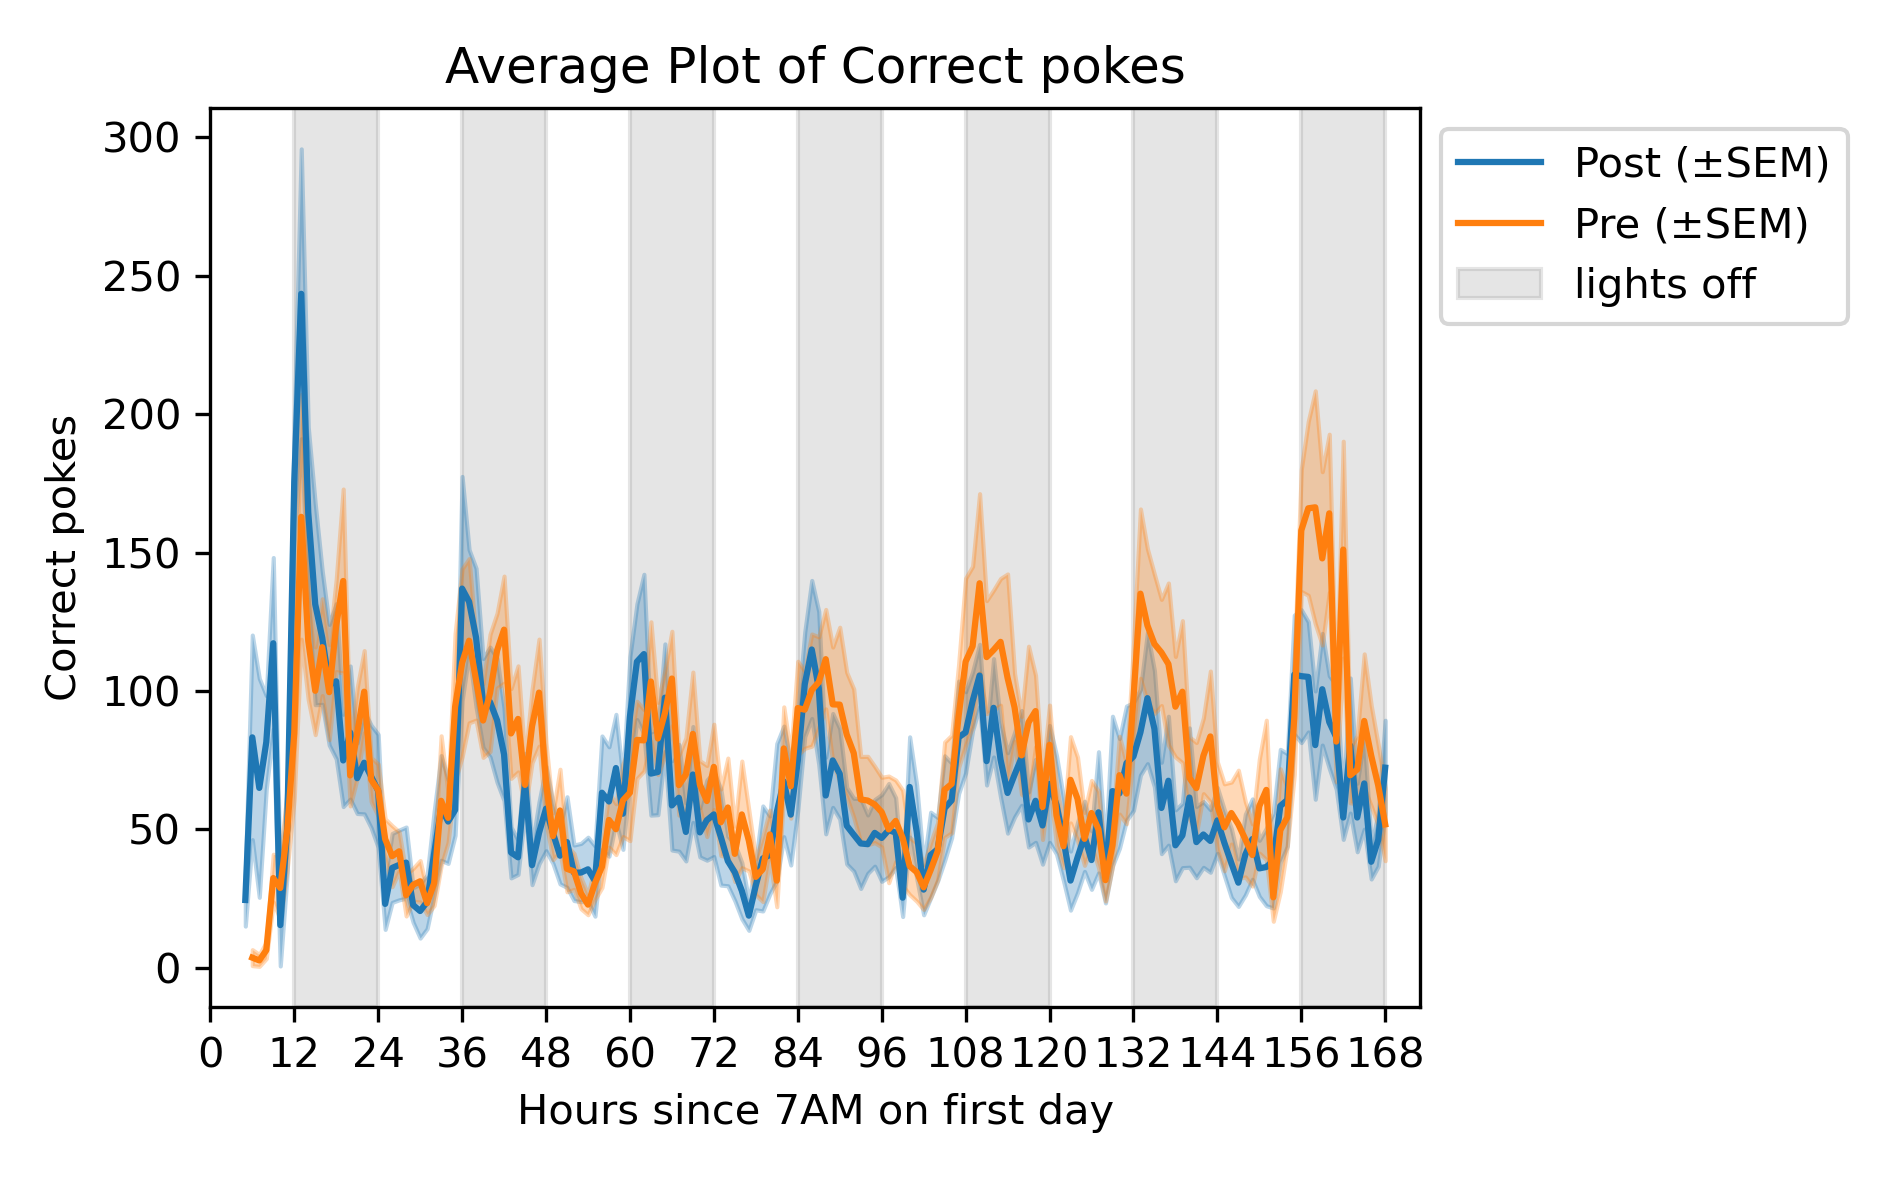

Source data for this figure (header and first rows):
Elapsed Hours (since 7:00), CE8_FED001_061621_concat_00.CSV, CE8_FED002_061621_00.CSV, CE8_FED003_061621_00.CSV, CE8_FED005_061621_00.CSV, CE8_FED006_061621_01.CSV, CE8_FED009_061621_00.CSV, CE8a_FED001_090321_concat_00.CSV, CE8a_FED002_090321_concat_00.CSV, CE8a_FED003_090321_01.CSV, CE8a_FED004_090321_00.CSV, CE8a_FED005_090321_concat_00.CSV, CE8a_FED006_090321_02.CSV, CE8_FED001_060921_00.CSV, CE8_FED002_060921_concat_00.CSV, CE8_FED003_060921_concat_00.CSV, CE8_FED005_060921_concat_00.CSV, CE8_FED006_060921_01.CSV, CE8_FED009_060921_00.CSV, CE8a_FED001_082621_01.CSV, CE8a_FED002_082621_03.CSV, CE8a_FED003_082621_05.CSV, CE8a_FED004_082621_01.CSV, CE8a_FED005_082621_01.CSV
0.0, , , , , , , , , , , , , , , , , , , , , , , 
1.0, , , , , , , , , , , , , , , , , , , , , , , 
2.0, , , , , , , , , , , , , , , , , , , , , , , 
3.0, , , , , , , , , , , , , , , , , , , , , , , 
4.0, , , , , , , , , , , , , , , , , , , , , , , 
5.0, , , , , , , 6.0, 31.0, , 13.0, 48.0, , , , , , , , , , , , 
6.0, , , , , , , 18.0, 55.0, , 189.0, 71.0, , , , , , , , 18.0, 0.0, 2.0, 1.0, 1.0
7.0, , , , , , , 0.0, 72.0, , 174.0, 14.0, , , , , , , , 13.0, 3.0, 0.0, 0.0, 0.0
8.0, , , , , , , 126.0, 89.0, , 53.0, 58.0, , 4.0, 1.0, 2.0, 8.0, 2.0, 2.0, 38.0, 2.0, 4.0, 0.0, 9.0
9.0, , , , , , , 176.0, 120.0, , 142.0, 31.0, , 25.0, 22.0, 97.0, 47.0, 57.0, 2.0, 24.0, 72.0, 3.0, 21.0, 13.0
10.0, , , 3.0, 1.0, 0.0, , 104.0, 0.0, , 0.0, 0.0, , 18.0, 31.0, 69.0, 16.0, 137.0, 3.0, 6.0, 19.0, 2.0, 0.0, 39.0
11.0, 27.0, 22.0, 104.0, 79.0, 75.0, 56.0, 174.0, 6.0, , 0.0, 9.0, 5.0, 70.0, 76.0, 62.0, 26.0, 57.0, 171.0, 18.0, 9.0, 10.0, 10.0, 83.0
12.0, 255.0, 74.0, 195.0, 183.0, 202.0, 295.0, 111.0, 227.0, 26.0, 173.0, 165.0, 201.0, 107.0, 46.0, 123.0, 76.0, 102.0, 267.0, 20.0, 19.0, 31.0, 18.0, 200.0
13.0, 400.0, 188.0, 310.0, 198.0, 648.0, 232.0, 47.0, 199.0, 92.0, 451.0, 117.0, 40.0, 173.0, 113.0, 206.0, 117.0, 331.0, 524.0, 84.0, 44.0, 3.0, 21.0, 285.0
14.0, 124.0, 109.0, 51.0, 62.0, 221.0, 162.0, 32.0, 199.0, 200.0, 429.0, 230.0, 155.0, 106.0, 106.0, 259.0, 68.0, 236.0, 205.0, 93.0, 54.0, 38.0, 76.0, 112.0
15.0, 40.0, 34.0, 69.0, 77.0, 108.0, 39.0, 77.0, 101.0, 162.0, 458.0, 112.0, 299.0, 97.0, 31.0, 177.0, 95.0, 71.0, 178.0, 70.0, 50.0, 145.0, 116.0, 154.0
16.0, 116.0, 41.0, 107.0, 76.0, 45.0, 114.0, 18.0, 160.0, 146.0, 196.0, 85.0, 327.0, 141.0, 100.0, 92.0, 104.0, 122.0, 215.0, 78.0, 59.0, 139.0, 47.0, 239.0
17.0, 39.0, 24.0, 78.0, 159.0, 91.0, 75.0, 8.0, 171.0, 23.0, 162.0, 144.0, 253.0, 202.0, 30.0, 25.0, 50.0, 79.0, 68.0, 136.0, 126.0, 153.0, 63.0, 186.0
18.0, 50.0, 70.0, 63.0, 57.0, 40.0, 62.0, 2.0, 190.0, 41.0, 353.0, 140.0, 174.0, 52.0, 96.0, 162.0, 44.0, 124.0, 49.0, 172.0, 225.0, 111.0, 167.0, 173.0
19.0, 24.0, 55.0, 44.0, 18.0, 0.0, 87.0, 40.0, 143.0, 84.0, 135.0, 75.0, 194.0, 192.0, 64.0, 114.0, 27.0, 59.0, 391.0, 181.0, 52.0, 82.0, 331.0, 103.0
20.0, 55.0, 42.0, 142.0, 22.0, 40.0, 79.0, 43.0, 280.0, 57.0, 212.0, 30.0, 18.0, 47.0, 63.0, 31.0, 76.0, 67.0, 97.0, 127.0, 75.0, 144.0, 27.0, 21.0
21.0, 106.0, 59.0, 62.0, 22.0, 107.0, 129.0, 4.0, 37.0, 9.0, 91.0, 69.0, 127.0, 79.0, 109.0, 44.0, 71.0, 186.0, 163.0, 127.0, 114.0, 68.0, 24.0, 2.0
22.0, 45.0, 50.0, 62.0, 13.0, 67.0, 40.0, 5.0, 202.0, 87.0, 200.0, 81.0, 37.0, 34.0, 92.0, 146.0, 38.0, 89.0, 134.0, 93.0, 62.0, 198.0, 149.0, 121.0
23.0, 104.0, 33.0, 11.0, 61.0, 41.0, 67.0, 14.0, 18.0, 25.0, 234.0, 97.0, 124.0, 90.0, 78.0, 81.0, 43.0, 24.0, 56.0, 70.0, 130.0, 80.0, 45.0, 50.0
24.0, 46.0, 13.0, 25.0, 40.0, 0.0, 80.0, 1.0, 63.0, 28.0, 228.0, 63.0, 180.0, 57.0, 41.0, 32.0, 42.0, 38.0, 119.0, 117.0, 49.0, 75.0, 89.0, 24.0
25.0, 18.0, 6.0, 0.0, 9.0, 10.0, 13.0, 6.0, 0.0, 10.0, 35.0, 108.0, 62.0, 62.0, 48.0, 78.0, 46.0, 76.0, 24.0, 52.0, 58.0, 7.0, 24.0, 74.0
26.0, 17.0, 9.0, 0.0, 13.0, 0.0, 9.0, 58.0, 126.0, 11.0, 13.0, 100.0, 77.0, 22.0, 35.0, 10.0, 14.0, 1.0, 13.0, 130.0, 62.0, 21.0, 35.0, 49.0
27.0, 9.0, 18.0, 0.0, 13.0, 4.0, 26.0, 18.0, 18.0, 15.0, 112.0, 97.0, 116.0, 35.0, 41.0, 53.0, 53.0, 13.0, 70.0, 95.0, 24.0, 10.0, 22.0, 50.0
28.0, 5.0, 19.0, 0.0, 18.0, 0.0, 28.0, 59.0, 44.0, 9.0, 29.0, 148.0, 97.0, 13.0, 15.0, 18.0, 9.0, 15.0, 16.0, 105.0, 33.0, 22.0, 31.0, 9.0
29.0, 20.0, 0.0, 0.0, 12.0, 24.0, 6.0, 18.0, 40.0, 9.0, 20.0, 72.0, 51.0, 8.0, 9.0, 57.0, 35.0, 20.0, 30.0, 32.0, 45.0, 33.0, 0.0, 71.0
30.0, 9.0, 4.0, 32.0, 1.0, 9.0, 13.0, 6.0, 18.0, 4.0, 27.0, 123.0, 0.0, 12.0, 48.0, 9.0, 17.0, 3.0, 85.0, 68.0, 24.0, 39.0, 14.0, 45.0
31.0, 4.0, 10.0, 18.0, 17.0, 0.0, 14.0, 21.0, 30.0, 5.0, 7.0, 125.0, 35.0, 13.0, 18.0, 4.0, 13.0, 34.0, 47.0, 49.0, 24.0, 18.0, 13.0, 31.0
32.0, 18.0, 0.0, 22.0, 22.0, 13.0, 9.0, 86.0, 74.0, 20.0, 14.0, 187.0, 30.0, 26.0, 16.0, 33.0, 27.0, 47.0, 109.0, 10.0, 29.0, 24.0, 9.0, 37.0
33.0, 13.0, 9.0, 109.0, 11.0, 26.0, 4.0, 185.0, 97.0, 17.0, 20.0, 170.0, 32.0, 18.0, 23.0, 116.0, 101.0, 49.0, 294.0, 23.0, 18.0, 17.0, 15.0, 41.0
34.0, 26.0, 13.0, 36.0, 30.0, 45.0, 18.0, 70.0, 130.0, 1.0, 62.0, 179.0, 24.0, 55.0, 33.0, 100.0, 41.0, 117.0, 78.0, 64.0, 38.0, 28.0, 37.0, 46.0
35.0, 59.0, 21.0, 84.0, 76.0, 79.0, 36.0, 78.0, 85.0, 17.0, 3.0, 100.0, 46.0, 60.0, 59.0, 165.0, 76.0, 307.0, 231.0, 49.0, 31.0, 16.0, 35.0, 78.0
36.0, 144.0, 25.0, 205.0, 191.0, 132.0, 32.0, 534.0, 142.0, 45.0, 50.0, 113.0, 31.0, 39.0, 104.0, 101.0, 155.0, 217.0, 429.0, 43.0, 38.0, 57.0, 5.0, 116.0
37.0, 227.0, 74.0, 254.0, 119.0, 196.0, 25.0, 116.0, 80.0, 114.0, 124.0, 115.0, 143.0, 118.0, 105.0, 197.0, 73.0, 161.0, 401.0, 123.0, 36.0, 75.0, 33.0, 56.0
38.0, 90.0, 54.0, 59.0, 72.0, 188.0, 10.0, 112.0, 93.0, 146.0, 341.0, 87.0, 179.0, 111.0, 76.0, 117.0, 220.0, 165.0, 73.0, 111.0, 42.0, 117.0, 47.0, 95.0
39.0, 115.0, 49.0, 168.0, 42.0, 43.0, 16.0, 83.0, 85.0, 181.0, 76.0, 118.0, 172.0, 71.0, 103.0, 0.0, 84.0, 130.0, 108.0, 122.0, 54.0, 155.0, 105.0, 121.0
40.0, 82.0, 34.0, 98.0, 39.0, 0.0, 13.0, 171.0, 80.0, 161.0, 126.0, 122.0, 226.0, 70.0, 60.0, 0.0, 108.0, 27.0, 292.0, 116.0, 84.0, 123.0, 136.0, 118.0
41.0, 53.0, 19.0, 91.0, 35.0, 24.0, 18.0, 101.0, 222.0, 70.0, 260.0, 76.0, 104.0, 45.0, 95.0, 107.0, 107.0, 215.0, 127.0, 159.0, 97.0, 104.0, 163.0, 101.0
42.0, 77.0, 18.0, 66.0, 24.0, 31.0, 25.0, 115.0, 190.0, 55.0, 133.0, 36.0, 155.0, 53.0, 65.0, 188.0, 64.0, 131.0, 133.0, 188.0, 95.0, 161.0, 261.0, 82.0
43.0, 19.0, 6.0, 31.0, 38.0, 31.0, 3.0, 70.0, 103.0, 31.0, 28.0, 94.0, 46.0, 28.0, 41.0, 52.0, 50.0, 62.0, 98.0, 161.0, 52.0, 96.0, 221.0, 56.0
44.0, 34.0, 15.0, 59.0, 56.0, 26.0, 19.0, 24.0, 81.0, 31.0, 47.0, 21.0, 66.0, 40.0, 95.0, 139.0, 40.0, 45.0, 251.0, 55.0, 74.0, 55.0, 177.0, 64.0
45.0, 90.0, 9.0, 117.0, 50.0, 24.0, 25.0, 64.0, 107.0, 110.0, 56.0, 68.0, 85.0, 27.0, 20.0, 52.0, 72.0, 75.0, 99.0, 25.0, 87.0, 56.0, 115.0, 70.0
46.0, 24.0, 11.0, 63.0, 18.0, 40.0, 7.0, 19.0, 50.0, 92.0, 51.0, 39.0, 31.0, 43.0, 86.0, 138.0, 95.0, 61.0, 89.0, 187.0, 77.0, 93.0, 113.0, 53.0
47.0, 50.0, 22.0, 40.0, 25.0, 48.0, 2.0, 19.0, 56.0, 150.0, 27.0, 67.0, 79.0, 42.0, 59.0, 18.0, 65.0, 114.0, 187.0, 70.0, 151.0, 108.0, 250.0, 67.0
48.0, 62.0, 27.0, 26.0, 46.0, 0.0, 12.0, 22.0, 185.0, 77.0, 56.0, 129.0, 48.0, 32.0, 26.0, 90.0, 43.0, 2.0, 60.0, 163.0, 42.0, 62.0, 163.0, 57.0
49.0, 38.0, 13.0, 36.0, 42.0, 18.0, 19.0, 16.0, 111.0, 19.0, 83.0, 69.0, 119.0, 0.0, 48.0, 31.0, 21.0, 65.0, 107.0, 47.0, 21.0, 75.0, 57.0, 70.0
50.0, 60.0, 6.0, 62.0, 18.0, 4.0, 13.0, 75.0, 76.0, 17.0, 24.0, 113.0, 18.0, 13.0, 61.0, 49.0, 26.0, 31.0, 193.0, 117.0, 2.0, 50.0, 54.0, 50.0
51.0, 16.0, 0.0, 32.0, 9.0, 13.0, 8.0, 18.0, 183.0, 24.0, 27.0, 120.0, 95.0, 14.0, 22.0, 30.0, 18.0, 14.0, 47.0, 119.0, 48.0, 30.0, 41.0, 25.0
52.0, 21.0, 4.0, 53.0, 9.0, 2.0, 14.0, 18.0, 123.0, 25.0, 24.0, 68.0, 51.0, 13.0, 72.0, 10.0, 17.0, 24.0, 50.0, 40.0, 24.0, 23.0, 40.0, 80.0
53.0, 24.0, 10.0, 55.0, 18.0, 11.0, 8.0, 10.0, 73.0, 13.0, 24.0, 131.0, 36.0, 12.0, 31.0, 38.0, 17.0, 4.0, 31.0, 50.0, 60.0, 10.0, 4.0, 50.0
54.0, 27.0, 9.0, 36.0, 2.0, 2.0, 0.0, 126.0, 103.0, 25.0, 13.0, 39.0, 45.0, 13.0, 22.0, 18.0, 22.0, 11.0, 32.0, 42.0, 2.0, 24.0, 24.0, 47.0
55.0, 35.0, 1.0, 26.0, 9.0, 6.0, 9.0, 47.0, 20.0, 2.0, 13.0, 161.0, 47.0, 6.0, 36.0, 14.0, 24.0, 43.0, 48.0, 41.0, 29.0, 9.0, 40.0, 73.0
56.0, 13.0, 15.0, 57.0, 18.0, 31.0, 13.0, 219.0, 167.0, 22.0, 21.0, 42.0, 141.0, 10.0, 21.0, 31.0, 5.0, 54.0, 38.0, 53.0, 55.0, 19.0, 98.0, 38.0
57.0, 47.0, 24.0, 41.0, 6.0, 44.0, 9.0, 237.0, 66.0, 13.0, 40.0, 37.0, 157.0, 5.0, 46.0, 75.0, 40.0, 43.0, 114.0, 63.0, 71.0, 13.0, 59.0, 100.0
58.0, 50.0, 18.0, 53.0, 51.0, 40.0, 40.0, 204.0, 46.0, 19.0, 18.0, 126.0, 201.0, 11.0, 16.0, 61.0, 60.0, 85.0, 24.0, 80.0, 58.0, 18.0, 113.0, 43.0
59.0, 98.0, 24.0, 68.0, 40.0, 31.0, 31.0, 75.0, 168.0, 9.0, 31.0, 19.0, 74.0, 22.0, 45.0, 50.0, 77.0, 49.0, 108.0, 170.0, 26.0, 34.0, 29.0, 98.0
... 109 more rows
